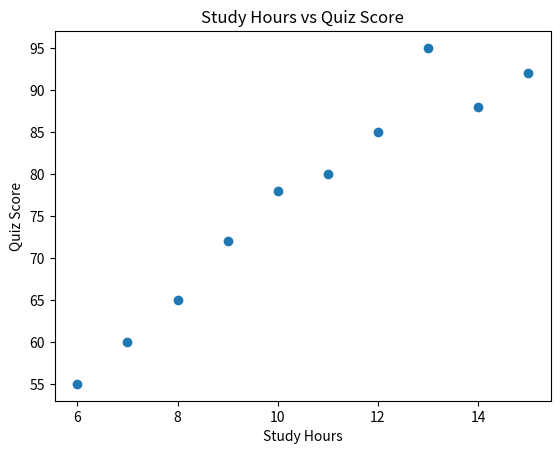

Write the Python code that produced this figure. (Note: this script raises an exception after producing the figure.)
import pandas as pd
import numpy as np
import matplotlib.pyplot as plt

dict={
    "StudentID": ["S101", "S102", "S103", "S104", "S105", "S106", "S107", "S108", "S109", "S110"],
    "StudyHours": [12, 8, 10, 15, 6, 7, 14, 9, 11, 13],
    "QuizScore": [85, 65, 78, 92, 55, 60, 88, 72, 80, 95]    
}  # Creating the dataset first

df = pd.DataFrame(dict) # creating the dataframe

df["LogStudyHours"] = np.log(df["StudyHours"]) # adding a new column named LogStudyHours

df['PerformanceLevel'] = pd.cut(df['QuizScore'], bins=[0, 60, 80, 100], labels=["Needs Support", "Progressing", "Excelling"]) # Defining the performance level

print(df) # printing the df


print("correlation matrix") 

print(df[['StudyHours', "QuizScore", 'LogStudyHours']].corr()) # printing the correlation matrix


plt.scatter(df["StudyHours"], df["QuizScore"]) # defining the plot columns, x & y

plt.xlabel("Study Hours")  # label 1

plt.ylabel("Quiz Score") # label 2

plt.title("Study Hours vs Quiz Score") 

plt.show()




#### MENU Driven (Optional One)

while True:
    print("Studen performance analysis menu")
    print('1. original dataset')
    print('2. Show Log_StudyHours feature')
    print('3. Show  Performace Catagories')
    print('4. Display Correlation matrix')
    print('5. Display Scatter Plot')
    print('6. Show Interpreter')
    print('7. Exit')
    
    choice = int(input("Enter your choice\n"))
    
    if(choice ==1):
        print(df[['StudentID','StudyHours', 'QuizScore']])
    elif(choice ==2):
        print(df[['StudentID', 'StudyHours', 'LogStudyHours']])
    elif(choice == 3):
        print(df[['StudentID', 'QuizScore', 'PerformanceLevel']])
    elif(choice == 4):
        print(df[['StudyHours', 'QuizScore', 'LogStudyHours']].corr())
    elif(choice == 5):
        plt.scatter(df['StudyHours'], df['QuizScore'])
        
        plt.xlabel("Study hours")
        plt.ylabel("Quiz Score")
        
        plt.title('Study Hours vs Quiz Score')
        
        plt.show()
        
    elif(choice == 7):
        print('Program Ended')
        break;
    
    else:
        print('Invalid Choice, Please enter a number from 1 to 7')
